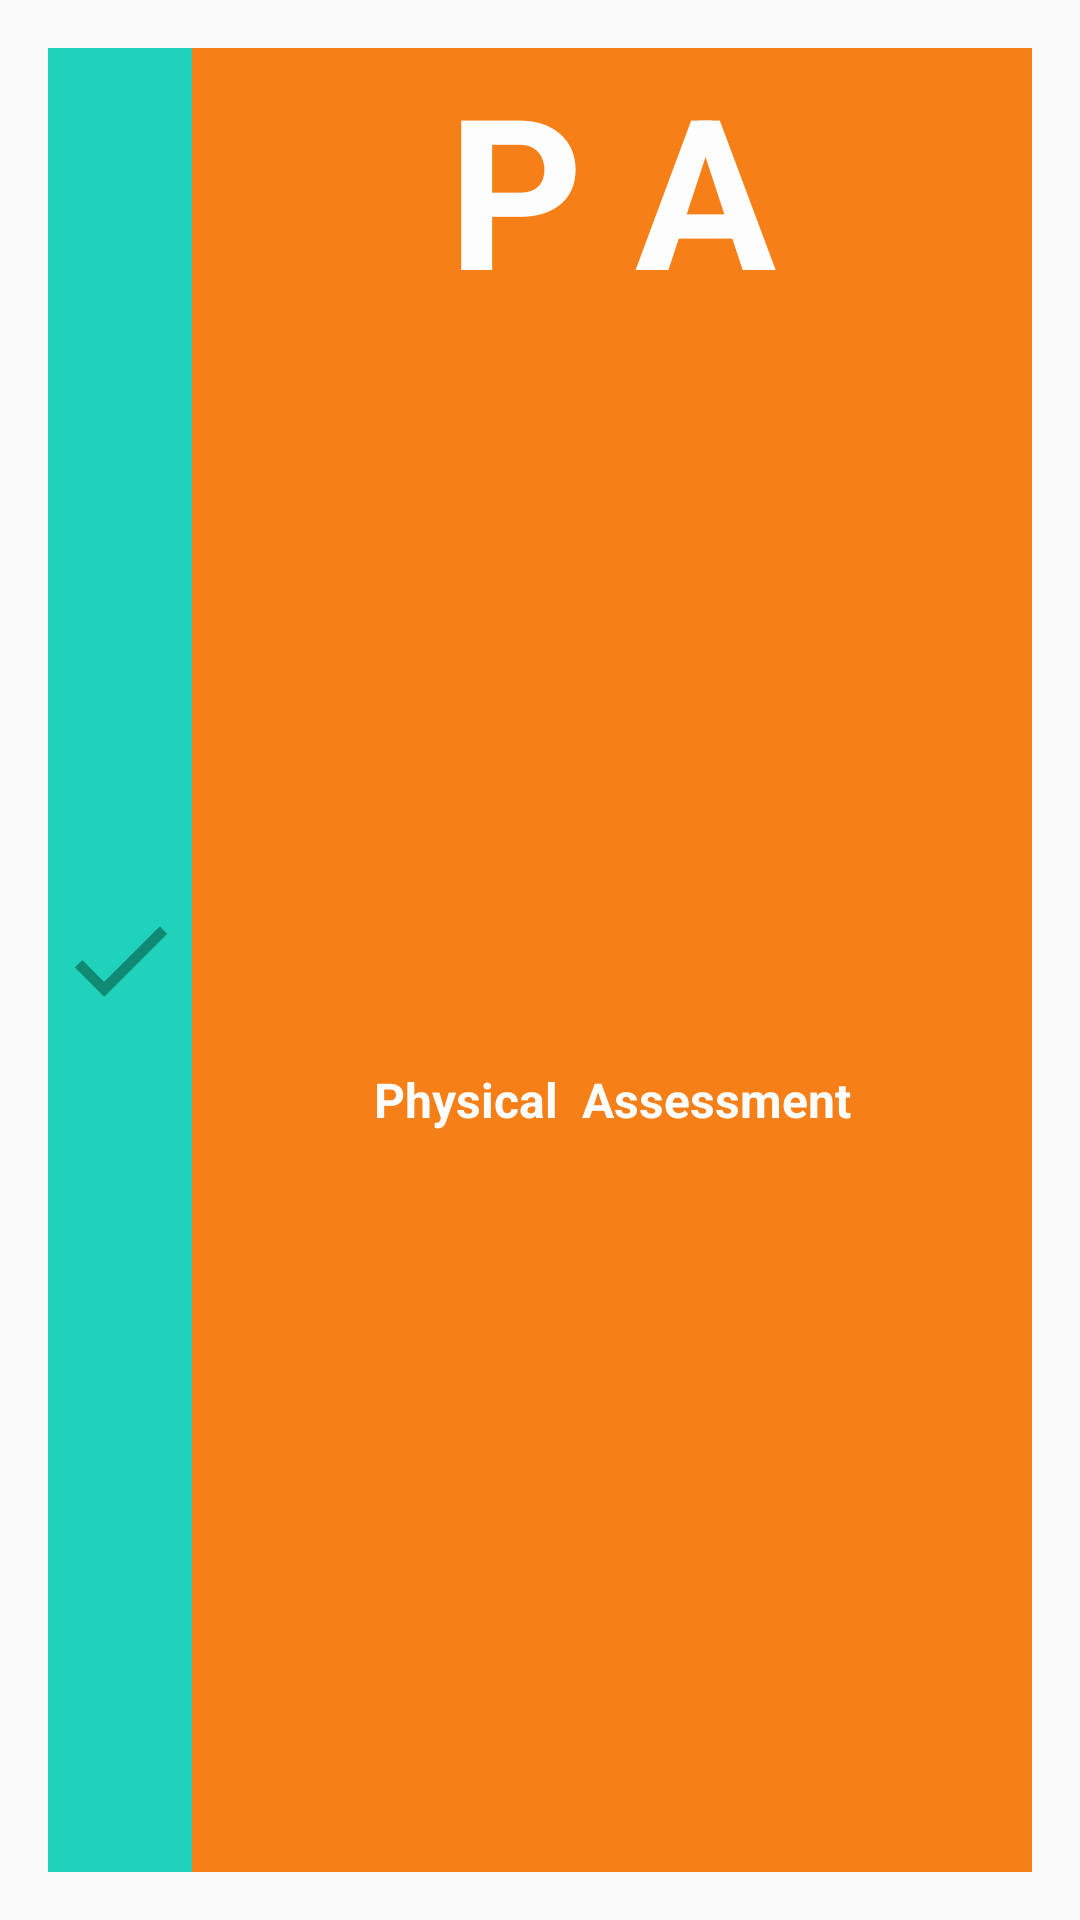

Write the Android layout XML for this screen, with the resource values it uses.
<!-- AndroidManifest.xml: application theme AppTheme -->
<!-- res/layout/screening_item.xml -->
<?xml version="1.0" encoding="utf-8"?>
<LinearLayout xmlns:android="http://schemas.android.com/apk/res/android"
              android:padding="16dp"
        android:layout_width="match_parent"
        android:layout_height="172dp"
              android:clickable="true"
              android:orientation="horizontal"
              android:id="@+id/lytContainer"
              >

    <TextView

        android:id="@+id/txtdone"
        android:duplicateParentState="true"
        android:background="@color/bg_screen2"
        android:drawableLeft="@mipmap/ic_tic_docne"
        android:layout_width="wrap_content"
        android:layout_height="match_parent"/>

    <LinearLayout

        android:orientation="vertical"
        style="@style/HomeButton"
        android:duplicateParentState="true"
        android:layout_width="match_parent"
        android:background="@color/colorPrimaryDark"
        android:layout_height="match_parent">


        <TextView

            android:id="@+id/txtleadingLetter"
            android:textColor="@color/white"
            android:text="P A"
            android:textSize="70sp"
            android:textStyle="bold"
            android:gravity="center"
            android:duplicateParentState="true"
            android:layout_width="match_parent"
            android:layout_height="wrap_content"/>
        <TextView
            android:id="@+id/txtTitle"

            android:text="Physical  Assessment"
            android:textColor="@color/white"
            android:textSize="16sp"
            android:textStyle="bold"
            android:duplicateParentState="true"
            android:gravity="center"
            android:layout_width="match_parent"
            android:layout_height="match_parent"/>

    </LinearLayout>






</LinearLayout>
<!-- resources referenced by this layout -->
<resources>
  <color name="bg_screen2">#20d2bb</color>
  <color name="colorPrimaryDark">#F67F17</color>
  <color name="white">#FDFDFD</color>
  <!-- mipmap ic_tic_docne: png bitmap (mipmap-hdpi, 321 bytes) -->
  <style name="HomeButton">
          <item name="android:layout_gravity">center_vertical</item>
          <item name="android:layout_width">fill_parent</item>
          <item name="android:layout_height">wrap_content</item>
          <item name="android:layout_weight">1</item>
          <item name="android:gravity">center_horizontal</item>
          <item name="android:textSize">@dimen/text_size_medium</item>
          <item name="android:textStyle">normal</item>
          <item name="android:textColor">@color/windowBackgroundSecondary</item>
          <item name="android:background">@null</item>
      </style>
  <style name="AppTheme" parent="Theme.AppCompat.Light.DarkActionBar">
          
          <item name="colorPrimary">@color/colorPrimary</item>
          <item name="colorPrimaryDark">@color/colorPrimaryDark</item>
          <item name="colorAccent">@color/colorAccent</item>
      </style>
  <dimen name="text_size_medium">18sp</dimen>
  <color name="windowBackgroundSecondary">#cfd8dc</color>
  <color name="colorPrimary">#e88f4a</color>
  <color name="colorAccent"> #E88F4A</color>
</resources>
